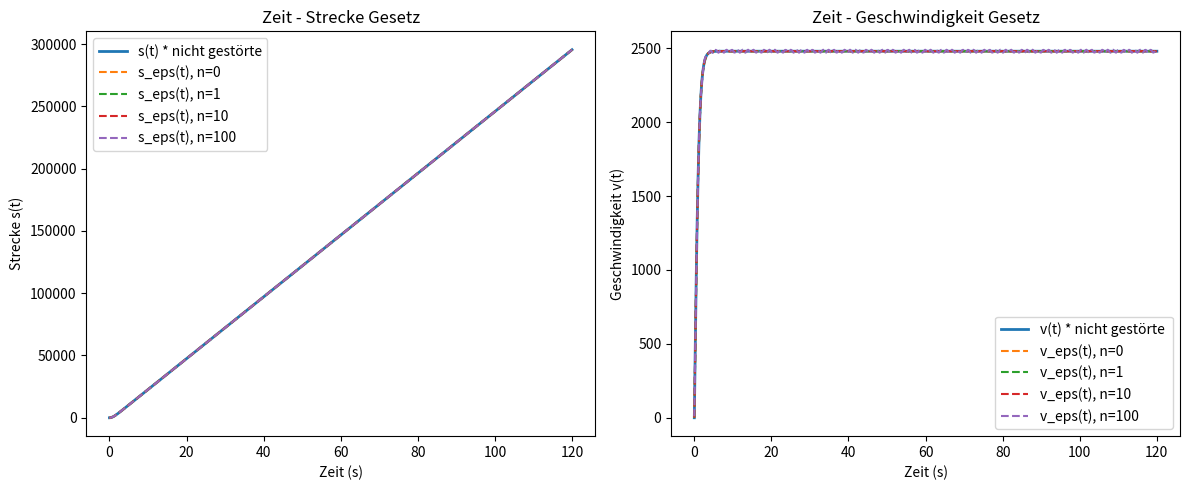

Write the Python code that produced this figure.
###############################################################################
# Aufgabe02
###############################################################################
import matplotlib.pyplot as plt  # für Listen
import sympy as sy  # für symbolische Rechnungen
import numpy as np  # für Arrays


# Variabeln ohne Einheiten
m = 1200  # Masse ~ kg
C = 39 / 100  # Koefficient (kg/m)
Fa = 2000  # Kraft ~ N

# Werte der Störungen
listn = [0, 1, 10, 100]

# t als Symbol für numerische Rechnungen
t = sy.symbols('t', real=True)

# Störungsparameter epsilon
eps = 0.1


# Nicht gestörte Strecke Funktion s(t)
def strecke(t):
    # generel Argument Rechnungen : sqrt(C * Fa / m) * t
    argument = sy.sqrt(C * Fa / m) * t
    # s(t) = (m / C) * ln(cosh(argument))
    s = (m / C) * sy.log(sy.cosh(argument))
    return s


# Nicht-gestörte Geschwindigkeit Funktion v(t) per Differenzierung von s(t)
def geschwindigkeit(t):
    s = strecke(t)
    v = sy.diff(s, t)  # Symbolische Differenzierung von s(t) nach t
    return v


# s_eps(t) = s(t) + eps*sin(n*t)
def gestorte_strecke(t, eps, n):
    s_perturbed = strecke(t) + eps * sy.sin(n * t)
    return s_perturbed

def gestorte_geschwindigkeit(t, eps, n):
    s_perturbed = gestorte_strecke(t, eps, n)
    v_perturbed = sy.diff(s_perturbed, t)  # Ableitung der gestörten Strecke um der geschwindigkeit zu bekommen
    return v_perturbed


# Machen wir ein Array mit Werten für den Plot, von 0 bis 120 Sekunden
t_vals = np.linspace(0, 120, 500)

# CÜbersetzungen von symbolische Ausdrücke (nicht gestörten) zu numerischen Funktionnen mit lambdify
s_func = sy.lambdify(t, strecke(t), modules=['numpy'])
v_func = sy.lambdify(t, geschwindigkeit(t), modules=['numpy'])

# Groß Chart
plt.figure(figsize=(12, 5))

# --------------------------- Strecke Plot -----------------------------
plt.subplot(1, 2, 1)  # Sub chart 1
# s(t) plot
plt.plot(t_vals, s_func(t_vals), label="s(t) * nicht gestörte", linewidth=2)

# Schleifen durch n-Werten für gestörten Funktionnen Chart
for n in listn:
    s_eps_expr = gestorte_strecke(t, eps, n)  # s_eps(t)
    s_eps_func = sy.lambdify(t, s_eps_expr, modules=['numpy'])  # von symbolisch nach numerisch
    plt.plot(t_vals, s_eps_func(t_vals), label=f"s_eps(t), n={n}", linestyle='--')

plt.xlabel("Zeit (s)")
plt.ylabel("Strecke s(t)")
plt.title("Zeit - Strecke Gesetz")
plt.legend()

# --------------------------- Geschwindigkeit plot ------------------------------
plt.subplot(1, 2, 2)  # Sub chart 2
# Chart nicht gestörte Geschwindigkeit
plt.plot(t_vals, v_func(t_vals), label="v(t) * nicht gestörte ", linewidth=2)

# Schleifen durch n-Werten für gestörten Funktionnen Chart
for n in listn:
    v_eps_expr = gestorte_geschwindigkeit(t, eps, n)  # Symbolische Ausdrücke von v_eps(t) nach n gegeben.
    v_eps_func = sy.lambdify(t, v_eps_expr, modules=['numpy'])  # von symbolisch nach numerisch
    plt.plot(t_vals, v_eps_func(t_vals), label=f"v_eps(t), n={n}", linestyle='--')

plt.xlabel("Zeit (s)")
plt.ylabel("Geschwindigkeit v(t)")
plt.title("Zeit - Geschwindigkeit Gesetz")
plt.legend()

plt.tight_layout()  # Space adjustment
plt.show()  #
